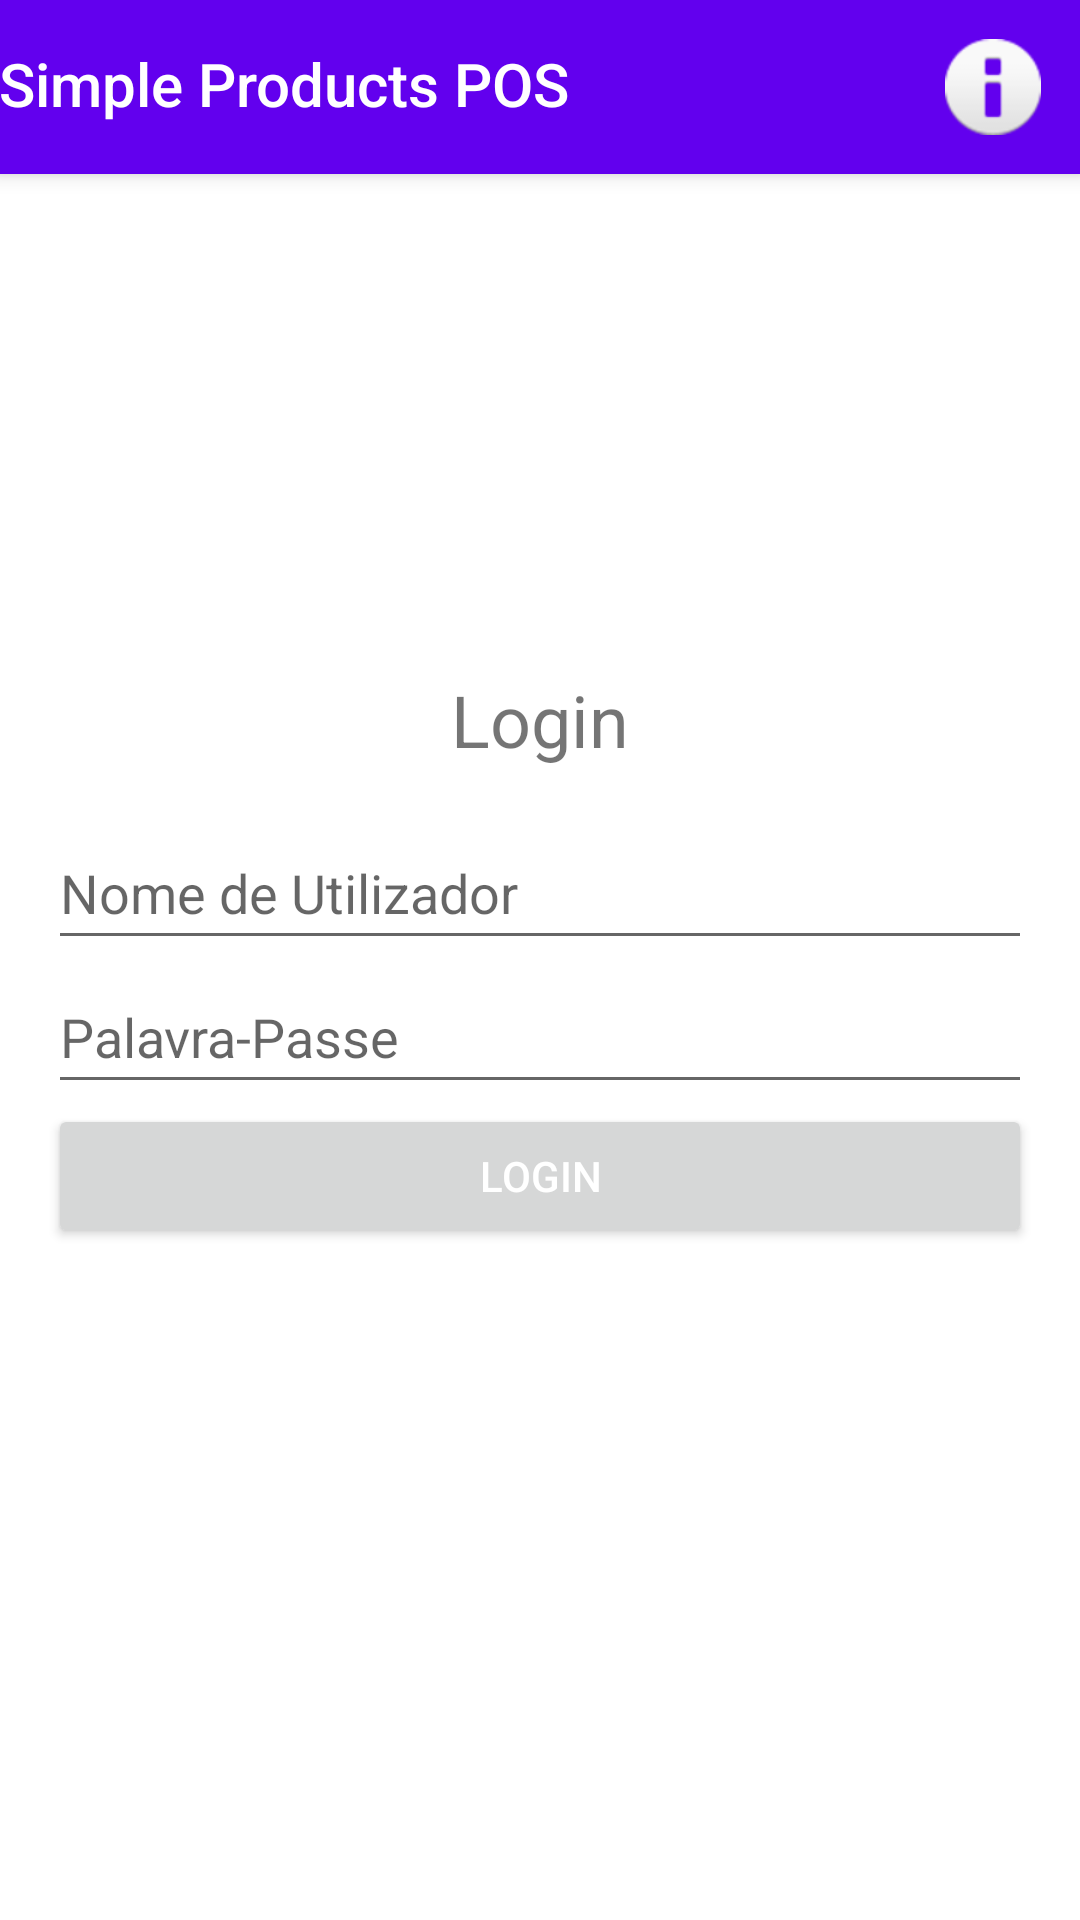

The Android layout XML behind this screen, and the referenced resources:
<!-- AndroidManifest.xml: activity theme Theme.SimpleProductsPOS.NoActionBar -->
<!-- res/layout/activity_login.xml -->
<?xml version="1.0" encoding="utf-8"?>
<androidx.coordinatorlayout.widget.CoordinatorLayout xmlns:android="http://schemas.android.com/apk/res/android"
    xmlns:app="http://schemas.android.com/apk/res-auto"
    xmlns:tools="http://schemas.android.com/tools"
    android:layout_width="match_parent"
    android:layout_height="match_parent"
    tools:context=".LoginActivity">

    <com.google.android.material.appbar.AppBarLayout
        android:layout_width="match_parent"
        android:layout_height="wrap_content"
        android:theme="@style/Theme.SimpleProductsPOS.AppBarOverlay">

        <RelativeLayout
            android:layout_width="match_parent"
            android:layout_height="wrap_content"
            android:orientation="horizontal"
            android:layout_gravity="center">

            <TextView
                android:id="@+id/title"
                android:layout_width="wrap_content"
                android:layout_height="wrap_content"
                android:gravity="center"
                android:minHeight="?actionBarSize"
                android:padding="@dimen/appbar_padding"
                android:text="@string/app_name"
                android:textAppearance="@style/TextAppearance.Widget.AppCompat.Toolbar.Title" />

            <ImageButton
                android:id="@+id/infoButton"
                android:layout_width="58dp"
                android:layout_height="58dp"
                android:layout_alignParentEnd="true"
                android:background="@null"
                android:gravity="center"
                app:srcCompat="@android:drawable/ic_dialog_info" />

        </RelativeLayout>

    </com.google.android.material.appbar.AppBarLayout>


    <LinearLayout
        android:orientation="vertical"
        android:layout_width="match_parent"
        android:layout_height="wrap_content"
        android:layout_margin="16dp"
        android:layout_gravity="center">

        <TextView
            android:id="@+id/login"
            android:layout_width="wrap_content"
            android:layout_height="wrap_content"
            android:text="@string/login"
            android:textSize="24sp"
            android:layout_marginBottom="16dp"
            android:layout_gravity="center"/>

        <EditText
            android:id="@+id/nameInput"
            android:layout_width="match_parent"
            android:layout_height="wrap_content"
            android:hint="@string/username"
            android:inputType="textPersonName"
            android:minHeight="48dp"
            android:autofillHints=""
            android:layout_gravity="center"/>

        <EditText
            android:id="@+id/passInput"
            android:layout_width="match_parent"
            android:layout_height="wrap_content"
            android:hint="@string/pass"
            android:inputType="textPassword"
            android:minHeight="48dp"
            android:autofillHints=""
            android:layout_gravity="center"/>

        <Button
            android:layout_width="match_parent"
            android:layout_height="wrap_content"
            android:text="@string/login"
            android:textColor="@color/white"
            android:id="@+id/submit_button"
            android:layout_gravity="center"/>


    </LinearLayout>
</androidx.coordinatorlayout.widget.CoordinatorLayout>
<!-- resources referenced by this layout -->
<resources>
  <string name="app_name">Simple Products POS</string>
  <string name="login">Login</string>
  <string name="pass">Palavra-Passe</string>
  <string name="username">Nome de Utilizador</string>
  <style name="Theme.SimpleProductsPOS.AppBarOverlay" parent="ThemeOverlay.AppCompat.Dark.ActionBar" />
  <style name="Theme.SimpleProductsPOS.NoActionBar">
          <item name="windowActionBar">false</item>
          <item name="windowNoTitle">true</item>
      </style>
  <!-- not gathered from this repository: default colours our renderer supplied (Android Studio template values) -->
  <color name="white">#FFFFFFFF</color>
</resources>
